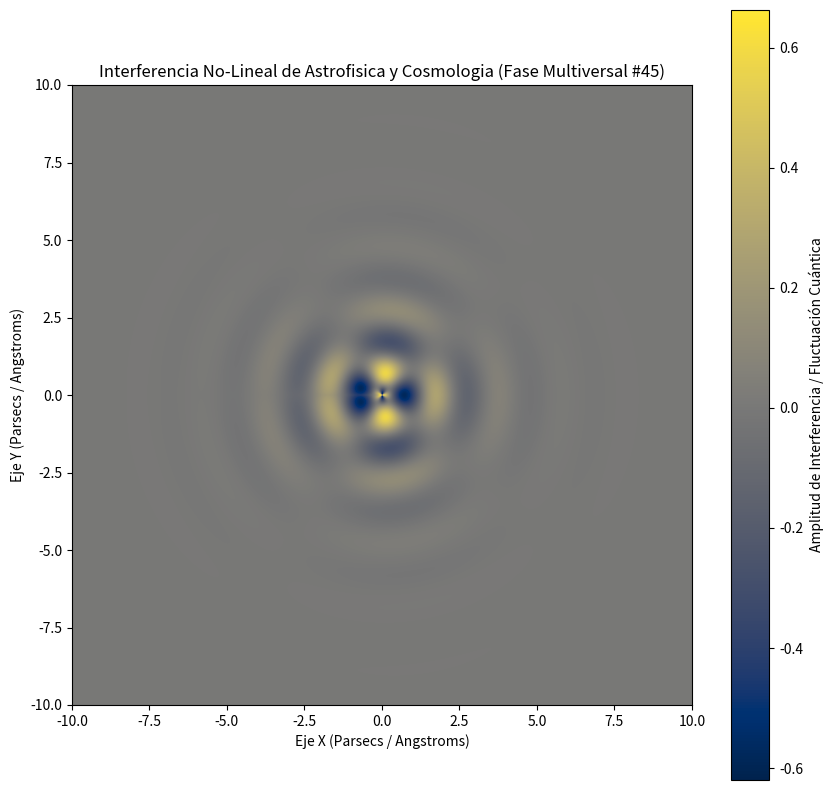

Write Python code to recreate this figure.
%matplotlib inline
# Simulación Multiversal: Astrofisica y Cosmologia - Variante 45
import numpy as np
import matplotlib.pyplot as plt

# Parámetros Físicos No-Lineales
omega_1 = 3.069
omega_2 = 2.226
lambda_decay = 0.722
phase_shift = 2.27

x = np.linspace(-10, 10, 800)
y = np.linspace(-10, 10, 800)
X, Y = np.meshgrid(x, y)

# Dinámica de Fluidos / Campos Tensor-Escalares (Fase Multiversal)
R = np.sqrt(X**2 + Y**2) + 1e-5
Z = (np.sin(omega_1 * R + phase_shift) * np.cos(omega_2 * np.arctan2(Y, X))) * np.exp(-lambda_decay * R)

plt.figure(figsize=(10, 10))
plt.imshow(Z, cmap='cividis', extent=[-10, 10, -10, 10], origin='lower')
plt.colorbar(label='Amplitud de Interferencia / Fluctuación Cuántica')
plt.title(r'Interferencia No-Lineal de Astrofisica y Cosmologia (Fase Multiversal #45)')
plt.xlabel('Eje X (Parsecs / Angstroms)')
plt.ylabel('Eje Y (Parsecs / Angstroms)')
plt.show()
